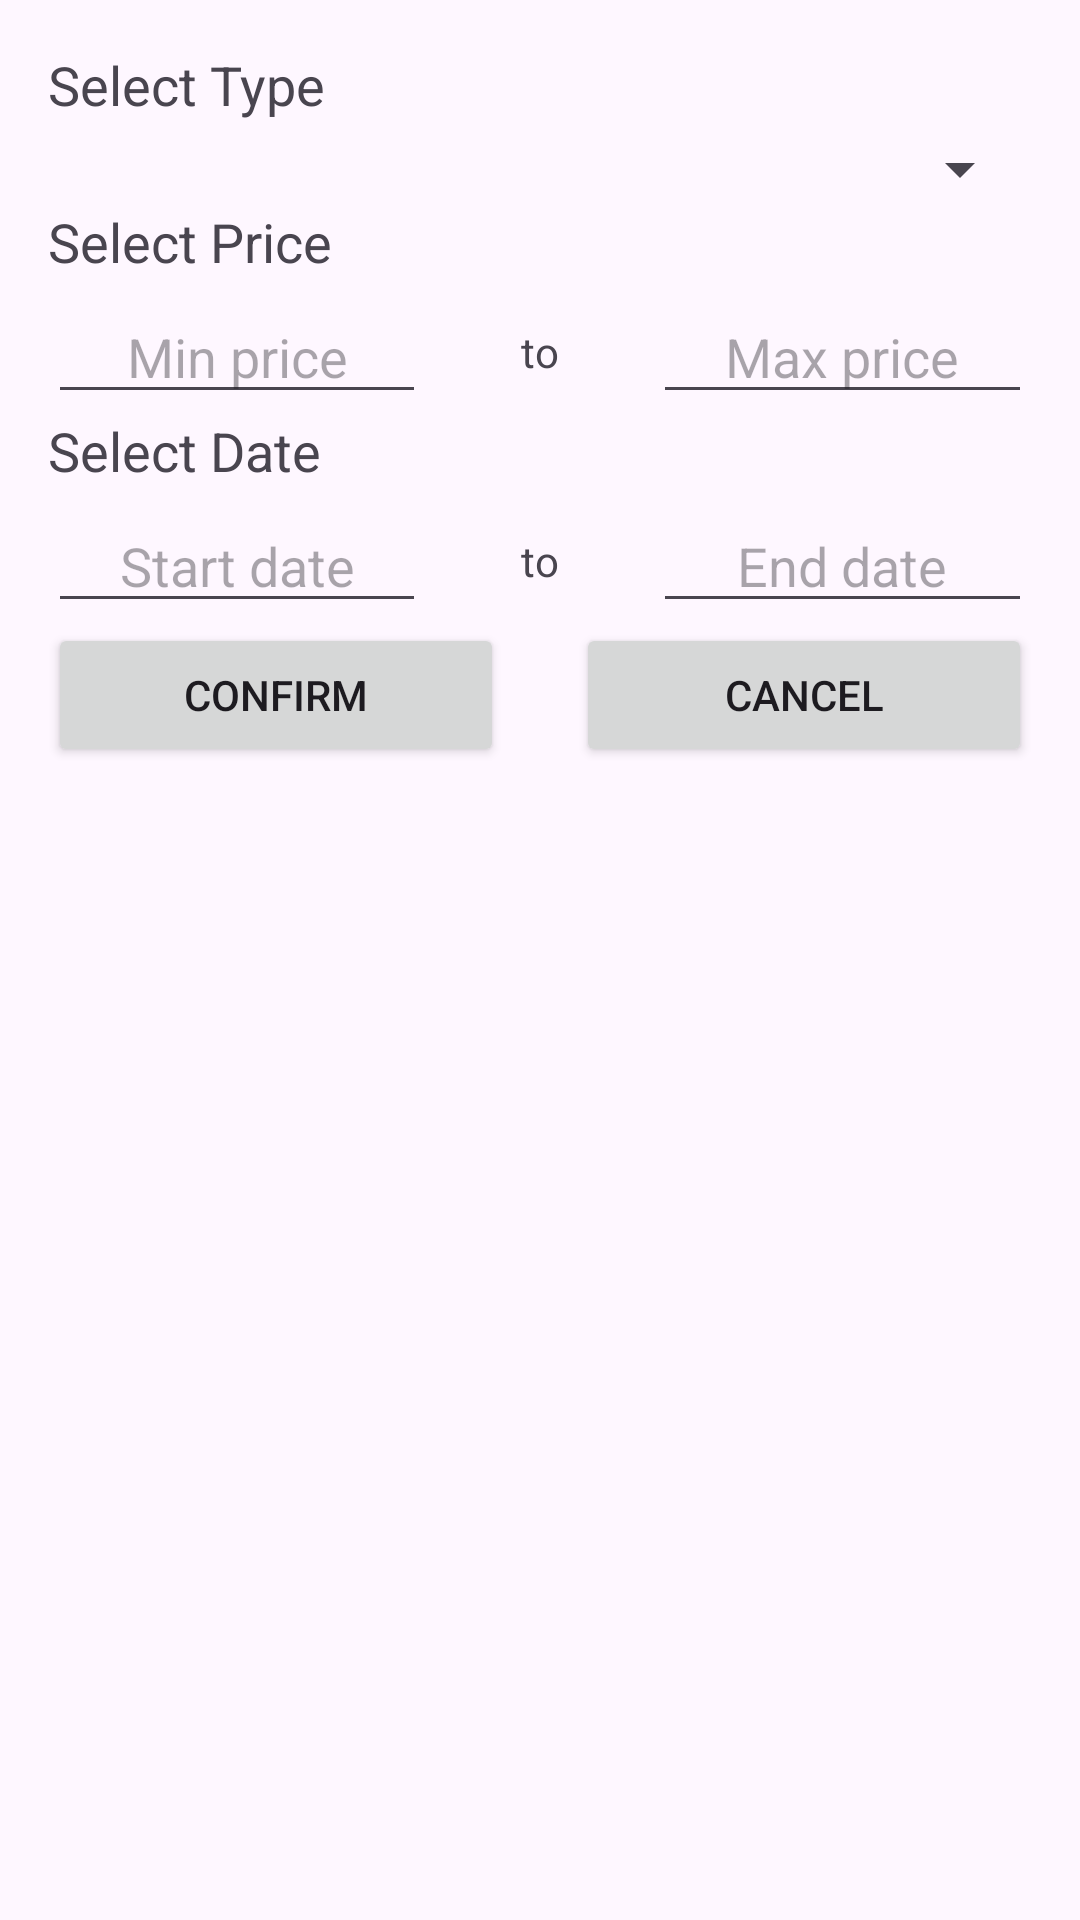

The Android layout XML behind this screen, and the referenced resources:
<!-- AndroidManifest.xml: application theme Theme.IEvent -->
<!-- res/layout/bottom_sheet_layout.xml -->
<LinearLayout xmlns:android="http://schemas.android.com/apk/res/android"
    android:layout_width="match_parent"
    android:layout_height="wrap_content"
    android:orientation="vertical"
    android:padding="16dp">

    
    <TextView
        android:layout_width="match_parent"
        android:layout_height="wrap_content"
        android:text="Select Type"
        android:textAppearance="?android:attr/textAppearanceMedium"
        android:paddingBottom="4dp" />

    <Spinner
        android:id="@+id/spinnerFilterOptions"
        android:layout_width="match_parent"
        android:layout_height="wrap_content" />

    
    <TextView
        android:layout_width="match_parent"
        android:layout_height="wrap_content"
        android:text="Select Price"
        android:textAppearance="?android:attr/textAppearanceMedium"
        android:paddingBottom="4dp" />

    <LinearLayout
        android:layout_width="match_parent"
        android:layout_height="wrap_content"
        android:orientation="horizontal">

        <EditText
            android:layout_width="0dp"
            android:layout_height="wrap_content"
            android:layout_weight="1"
            android:id="@+id/minPrice"
            android:hint="Min price"
            android:inputType="numberDecimal"
            android:gravity="center" />
        <TextView
            android:layout_width="wrap_content"
            android:layout_height="wrap_content"
            android:text="to"
            android:gravity="center"
            android:layout_weight="0.5"
            android:layout_gravity="center_vertical" />
        <EditText
            android:layout_width="0dp"
            android:layout_height="wrap_content"
            android:layout_weight="1"
            android:id="@+id/maxPrice"
            android:hint="Max price"
            android:inputType="numberDecimal"
            android:gravity="center" />
    </LinearLayout>

    
    <TextView
        android:layout_width="match_parent"
        android:layout_height="wrap_content"
        android:text="Select Date"
        android:textAppearance="?android:attr/textAppearanceMedium"
        android:paddingBottom="4dp" />

    <LinearLayout
        android:layout_width="match_parent"
        android:layout_height="wrap_content"
        android:orientation="horizontal">

        <EditText
            android:layout_width="0dp"
            android:layout_height="wrap_content"
            android:layout_weight="1"
            android:id="@+id/startDate"
            android:hint="Start date"
            android:gravity="center" />
        <TextView
            android:layout_width="wrap_content"
            android:layout_height="wrap_content"
            android:text="to"
            android:gravity="center"
            android:layout_weight="0.5"
            android:layout_gravity="center_vertical" />
        <EditText
            android:layout_width="0dp"
            android:layout_height="wrap_content"
            android:layout_weight="1"
            android:id="@+id/endDate"
            android:hint="End date"
            android:gravity="center" />
    </LinearLayout>

    
    <LinearLayout
        android:layout_width="match_parent"
        android:layout_height="wrap_content"
        android:orientation="horizontal"
        android:gravity="center_horizontal">

        <Button
            android:id="@+id/btnConfirm"
            android:layout_width="wrap_content"
            android:layout_height="wrap_content"
            android:layout_weight="1"
            android:text="Confirm"
            android:layout_marginRight="12dp"/>

        <Button
            android:id="@+id/btnCancel"
            android:layout_width="wrap_content"
            android:layout_height="wrap_content"
            android:layout_weight="1"
            android:text="Cancel"
            android:layout_marginLeft="12dp"/>
    </LinearLayout>

</LinearLayout>
<!-- resources referenced by this layout -->
<resources>
  <style name="Theme.IEvent" parent="Base.Theme.IEvent" />
  <style name="Base.Theme.IEvent" parent="Theme.Material3.DayNight.NoActionBar">
          
          
          <item name="colorPrimary">@color/colorPrimary</item>
          <item name="colorPrimaryVariant">@color/colorPrimaryDark</item>
          <item name="colorOnPrimary">@color/colorOnPrimary</item>
          <item name="colorSecondary">@color/colorAccent</item>
      </style>
  <color name="colorPrimary">#fb7299</color>
  <color name="colorPrimaryDark">#303F9F</color>
  <color name="colorOnPrimary">#FFFFFF</color>
  <color name="colorAccent">#03DAC5</color>
</resources>
